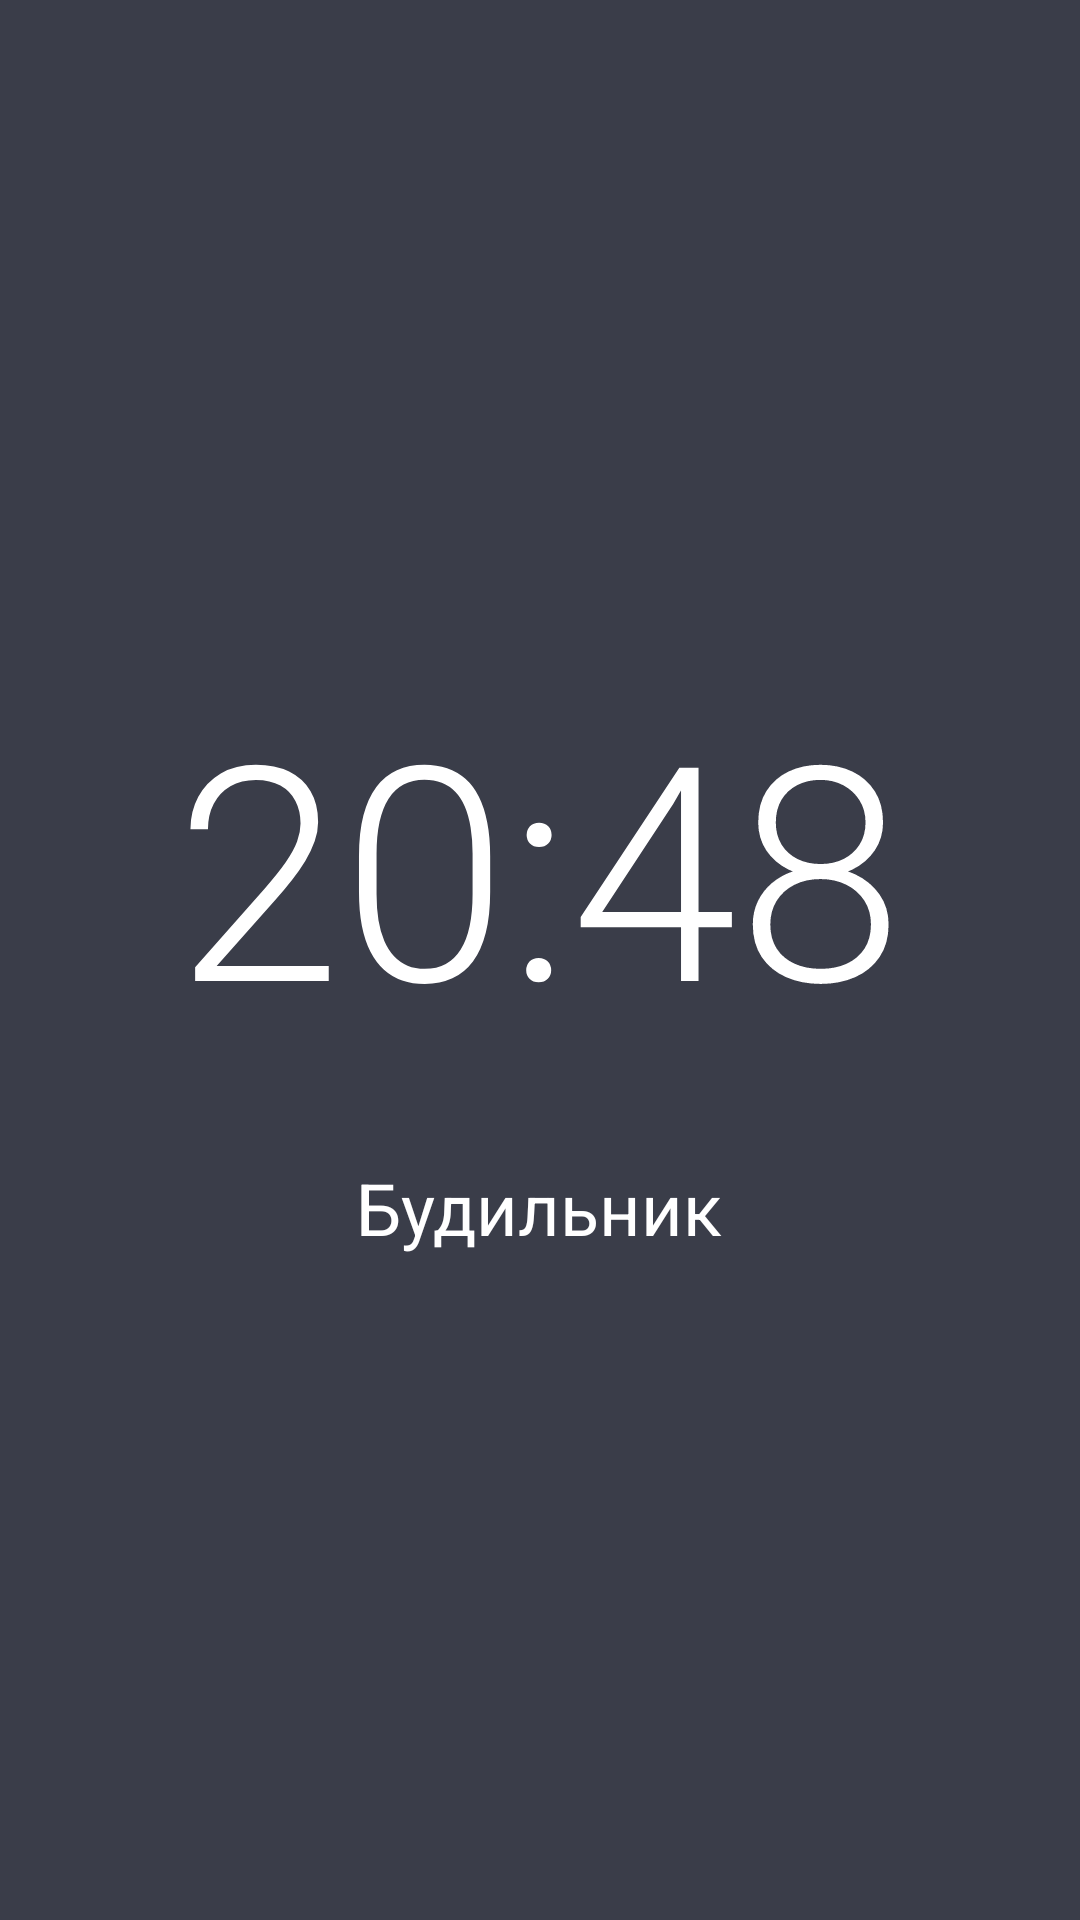

Here is an Android app screen rendered from its layout file. Give the layout XML and the strings, colors and styles it references.
<!-- AndroidManifest.xml: application theme Theme.Shifts -->
<!-- res/layout/activity_alarm.xml -->
<?xml version="1.0" encoding="utf-8"?>
<LinearLayout xmlns:android="http://schemas.android.com/apk/res/android"
    xmlns:app="http://schemas.android.com/apk/res-auto"
    android:orientation="vertical"
    xmlns:tools="http://schemas.android.com/tools"
    android:layout_width="match_parent"
    android:gravity="center"
    android:background="@color/bright_gray"
    android:layout_height="match_parent">

    <TextView
        android:layout_width="wrap_content"
        android:text="20:48"
        android:gravity="center_horizontal"
        android:textSize="100sp"
        android:fontFamily="sans-serif-light"
        android:textColor="@color/white"
        android:layout_height="wrap_content"/>

    <ImageView
        android:layout_width="32dp"
        android:layout_height="32dp"
        android:src="@drawable/ic_round_alarm_24"
        app:tint="@color/white" />

    <TextView
        android:id="@+id/tv_alarm_label"
        android:layout_width="wrap_content"
        android:layout_height="wrap_content"
        android:text="Будильник"
        android:textColor="@color/white"
        android:textSize="@dimen/font_24"
        tools:context=".ui.AlarmActivity" />

    <ProgressBar
        android:id="@+id/progress"
        android:layout_width="wrap_content"
        android:layout_height="wrap_content"
        android:layout_gravity="center"
        android:visibility="gone"
        tools:visibility="visible" />
</LinearLayout>
<!-- resources referenced by this layout -->
<resources>
  <color name="bright_gray">#3A3D49</color>
  <color name="white">#FFFFFFFF</color>
  <dimen name="font_24">24sp</dimen>
  <style name="Theme.Shifts" parent="Theme.MaterialComponents.DayNight.NoActionBar">
          
          <item name="colorPrimary">@color/bright_gray</item>
          <item name="colorPrimaryVariant">@color/bright_gray</item>
          <item name="colorOnPrimary">@color/white</item>
          
          <item name="colorSecondary">@color/white</item>
          <item name="colorSecondaryVariant">@color/white</item>
          <item name="colorOnSecondary">@color/bright_gray</item>
          
          <item name="android:statusBarColor" tools:targetApi="l">?attr/colorPrimaryVariant</item>
          
      </style>
</resources>
